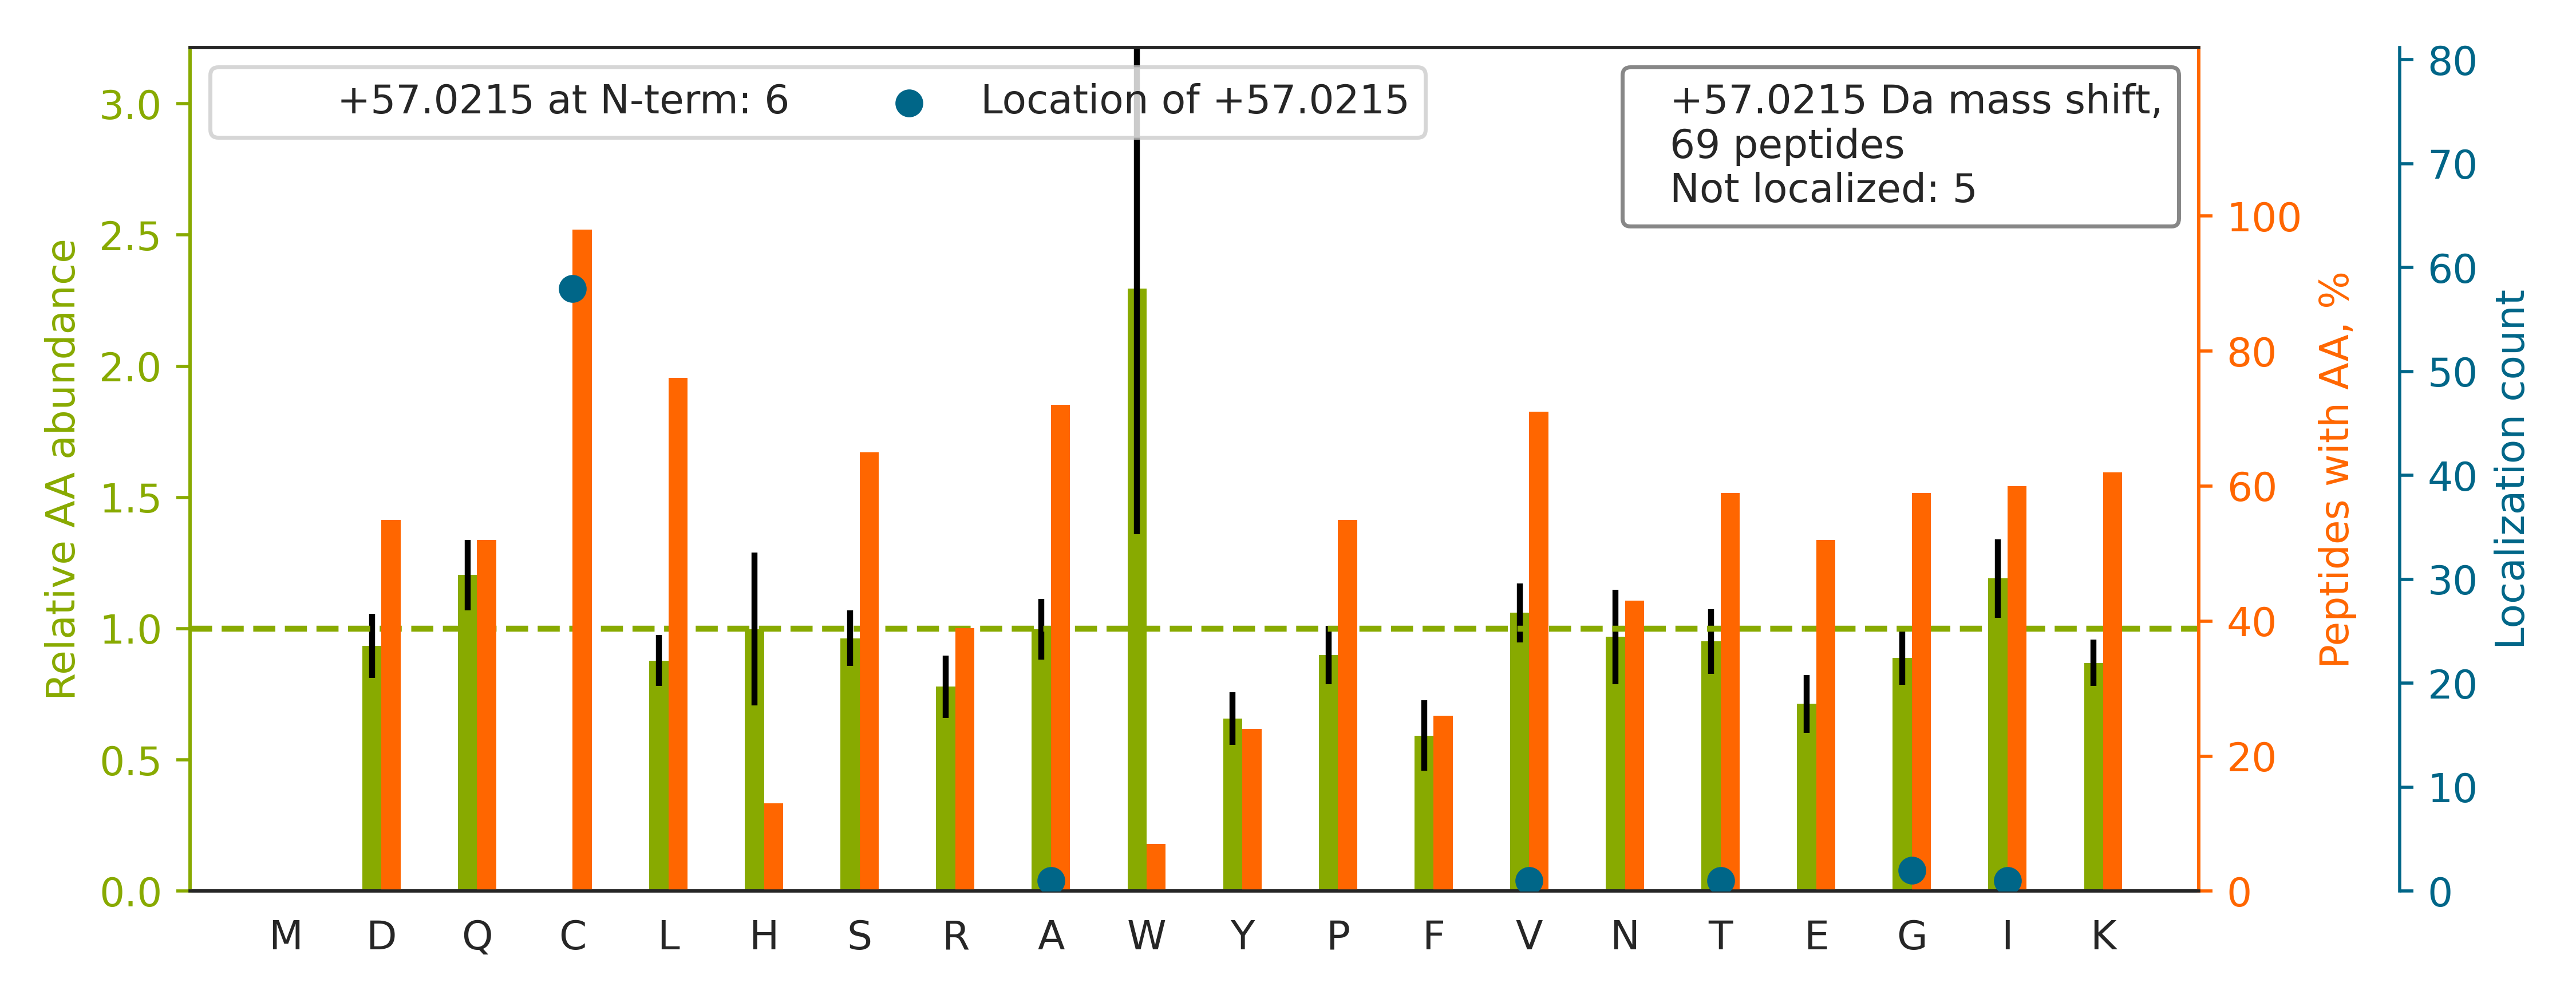

The data file committed next to this chart (first rows):
top isoform	localization score	spectrum
K.ACANPAAGSVILLENLR.F		120621_ZhangH_YW_ACH_2.6889.6889.2
K.ATC[+57]APQHGAPGPGPADASK.V	1	120621_ZhangH_YW_ACH_2.977.977.3
R.AGAIAPC[+57]EVTVPAQNTGLGPEK.T	0.942	120621_ZhangH_YW_ACH_1.3924.3924.2
K.VIVVGNPANTNC[+57]LTASK.S	0.9965	120621_ZhangH_YW_ACH_3.3278.3278.2
K.TCTT[+57]VAFTQVNSEDKGALAK.L	0.3044	120621_ZhangH_YW_ACH_1.2920.2920.3
K.EILGTAQSVGC[+57]NVDGR.H	0.8034	120621_ZhangH_YW_ACH_3.2937.2937.2
R.VPTANVSVVDLTC[+57]R.L	0.929	120621_ZhangH_YW_ACH_3.4279.4279.2
R.C[+57]IPALDSLTPANEDQK.I	0.9999	120621_ZhangH_YW_ACH_3.4600.4600.2
R.AITIAGVPQSVTEC[+57]VK.Q	0.02017	120621_ZhangH_YW_ACH_1.4835.4835.2
K.AIANEC[+57]QANFISIK.G	0.9746	120621_ZhangH_YW_ACH_3.4193.4193.2
K.VNQIGSVTESIQAC[+57]K.L	0.912	120621_ZhangH_YW_ACHi_3.3425.3425.2
K.HELQANC[+57]YEEVKDR.C	0.9994	120621_ZhangH_YW_ACH_3.1367.1367.3
R.YADLTEDQLPSC[+57]ESLK.D	0.9177	120621_ZhangH_YW_ACH_2.4278.4278.2
R.VIGSGC[+57]NLDSAR.F	0.9288	120621_ZhangH_YW_ACH_2.1531.1531.2
R.DLSHIGDAVVISC[+57]AK.D	0.9047	120621_ZhangH_YW_ACH_3.4337.4337.2
R.ETVSEESNVLC[+57]LSK.S	0.9989	120621_ZhangH_YW_ACH_3.3665.3665.2
-.PGHLQEGFGC[+57]VVTNR.F	0.9155	120621_ZhangH_YW_ACH_2.2746.2746.3
K.ALAGC[+57]DFLTISPK.L	0.9121	120621_ZhangH_YW_ACH_2.5346.5346.2
K.LTFSC[+57]LGGSDNFK.H	0.7617	120621_ZhangH_YW_ACH_1.4782.4782.2
R.EIVHLQAGQC[+57]GNQIGAK.F	0.9374	120621_ZhangH_YW_ACH_2.2028.2028.3
K.GYLGPEQLPDC[+57]LK.G	0.9317	120621_ZhangH_YW_ACH_2.4926.4926.2
R.LVVPASQC[+57]GSLIGK.G	0.9351	120621_ZhangH_YW_ACH_3.3584.3584.2
K.LNISFPATGC[+57]QK.L	0.9189	120621_ZhangH_YW_ACH_3.4064.4064.2
R.ALVDHENVISC[+57]PHLGASTK.E	0.9482	120621_ZhangH_YW_ACH_1.2648.2648.4
R.NTGIIC[+57]TIGPASR.S	0.9216	120621_ZhangH_YW_ACH_2.3170.3170.2
K.VTDDLVC[+57]LVYK.T	0.9961	120621_ZhangH_YW_ACH_3.5626.5626.2
R.QVQSLTC[+57]EVDALK.G	0.03465	120621_ZhangH_YW_ACH_3.4366.4366.2
K.LAAQSC[+57]ALSLVR.Q	0.9218	120621_ZhangH_YW_ACH_1.3934.3934.2
R.GLPWSC[+57]SADEVQR.F	0.9232	120621_ZhangH_YW_ACH_2.3938.3938.2
R.ALVDGPC[+57]TQVR.R	0.9115	120621_ZhangH_YW_ACH_1.1953.1953.2
R.C[+57]LYASVLTAQPR.L	0.9778	120621_ZhangH_YW_ACH_1.4219.4219.2
R.GCTATLGNFAK.A		120621_ZhangH_YW_ACH_3.2518.2518.2
R.LVVPATQC[+57]GSLIGK.G	0.9292	120621_ZhangH_YW_ACH_1.3842.3842.2
R.INISEGNC[+57]PER.I	0.9676	120621_ZhangH_YW_ACH_1.1517.1517.2
K.LVILANNC[+57]PALR.K	0.9941	120621_ZhangH_YW_ACH_1.4319.4319.2
K.HGEVC[+57]PAGWKPGSDTIKPDVQK.S	0.8944	120621_ZhangH_YW_ACH_3.2157.2157.4
K.C[+57]AGNEDIITLR.A	0.9767	120621_ZhangH_YW_ACH_1.3408.3408.2
R.DVVIC[+57]PDASLEDAKK.E	0.9997	120621_ZhangH_YW_ACH_1.3024.3024.3
R.SIQFVDWC[+57]PTGFK.V	0.8885	120621_ZhangH_YW_ACH_2.6741.6741.2
K.FGEVVDC[+57]TIK.M	0.8925	120621_ZhangH_YW_ACH_1.2909.2909.2
R.VCTLAIIDPGDSDIIR.S		120621_ZhangH_YW_ACH_2.6237.6237.2
R.GDGPIC[+57]LVLAPTR.E	1	120621_ZhangH_YW_ACH_2.5453.5453.2
K.DCGATWVVLGHSER.R		120621_ZhangH_YW_ACH_3.3965.3965.3
K.LLDLVQQSC[+57]NYK.Q	0.8848	120621_ZhangH_YW_ACH_1.4113.4113.2
R.V[+57]CEEIAIIPSKK.L	0.8351	120621_ZhangH_YW_ACH_2.2690.2690.3
R.VNQAIWLLC[+57]TGAR.E	0.891	120621_ZhangH_YW_ACH_1.6056.6056.2
R.DFTPVC[+57]TTELGR.A	0.923	120621_ZhangH_YW_ACH_3.3840.3840.2
K.YQIDPDAC[+57]FSAK.V	0.9057	120621_ZhangH_YW_ACH_3.3706.3706.2
R.YVDIAIPC[+57]NNK.G	0.9999	120621_ZhangH_YW_ACH_1.3360.3360.2
K.GFGFVC[+57]FSSPEEATK.A	0.9887	120621_ZhangH_YW_ACH_2.5949.5949.2
K.IAVAAQNC[+57]YK.V	0.5625	120621_ZhangH_YW_ACH_3.1446.1446.2
R.NQSFC[+57]PTVNLDK.L	0.9962	120621_ZhangH_YW_ACH_1.3187.3187.2
K.EGVVEC[+57]SFVK.S	0.9052	120621_ZhangH_YW_ACH_2.2760.2760.2
K.NCIVLIDSTPYR.Q		120621_ZhangH_YW_ACH_3.4675.4675.2
K.TIIPLISQC[+57]TPK.V	0.9926	120621_ZhangH_YW_ACH_1.4932.4932.2
R.I[+57]SGLIYEETR.G	0.9266	120621_ZhangH_YW_ACH_3.3543.3543.2
K.KITIADCG[+57]QLE.-	0.002359	120621_ZhangH_YW_ACH_3.2866.2866.2
R.LGDVISIQPC[+57]PDVK.Y	0.1031	120621_ZhangH_YW_ACH_1.4320.4320.2
K.NNTQVLINC[+57]R.N	1	120621_ZhangH_YW_ACH_2.1844.1844.2
R.VVAC[+57]NLYPFVK.T	0.8999	120621_ZhangH_YW_ACH_2.5089.5089.2
... 9 more rows
